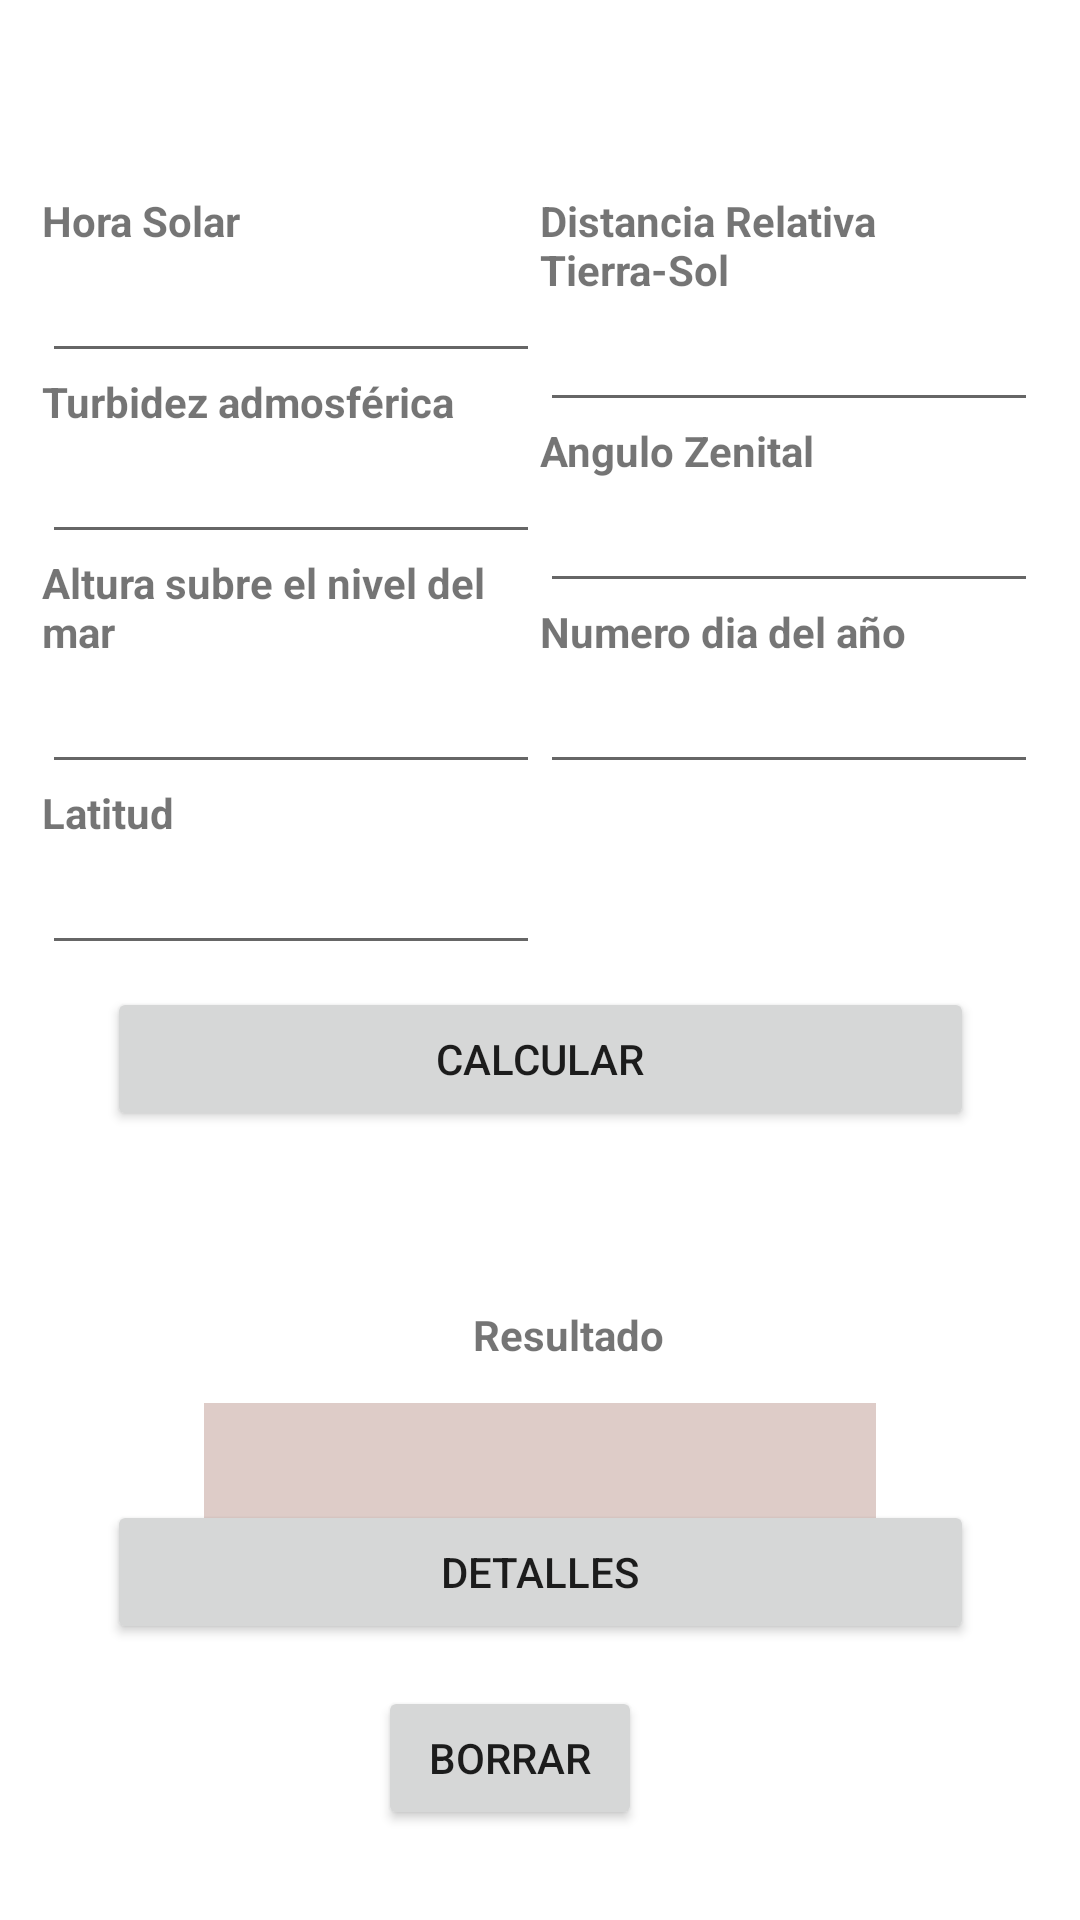

This screen was rendered from an Android layout file. Write that file and the resources it references.
<!-- AndroidManifest.xml: application theme Theme.Multiplicar -->
<!-- res/layout/activity_main.xml -->
<?xml version="1.0" encoding="utf-8"?>
<androidx.constraintlayout.widget.ConstraintLayout xmlns:android="http://schemas.android.com/apk/res/android"
    xmlns:app="http://schemas.android.com/apk/res-auto"
    xmlns:tools="http://schemas.android.com/tools"
    android:layout_width="match_parent"
    android:layout_height="match_parent"
    tools:context=".MainActivity">

    <Button
        android:id="@+id/bt_detalles"
        android:layout_width="289dp"
        android:layout_height="48dp"
        android:layout_marginTop="260dp"
        android:text="DETALLES"
        app:layout_constraintBottom_toBottomOf="parent"
        app:layout_constraintEnd_toEndOf="parent"
        app:layout_constraintStart_toStartOf="parent"
        app:layout_constraintTop_toTopOf="parent"
        app:layout_constraintVertical_bias="0.723" />

    <Button
        android:id="@+id/bt_multiplicar"
        android:layout_width="289dp"
        android:layout_height="48dp"
        android:layout_marginTop="260dp"
        android:text="CALCULAR"
        app:layout_constraintBottom_toBottomOf="parent"
        app:layout_constraintEnd_toEndOf="parent"
        app:layout_constraintStart_toStartOf="parent"
        app:layout_constraintTop_toTopOf="parent"
        app:layout_constraintVertical_bias="0.208" />

    <TextView
        android:id="@+id/resultado"
        android:layout_width="224dp"
        android:layout_height="44dp"
        android:layout_marginTop="445dp"
        android:background="#DECCC8"
        android:text=""
        android:textColor="#000000"
        android:textSize="14sp"
        app:layout_constraintBottom_toBottomOf="parent"
        app:layout_constraintEnd_toEndOf="parent"
        app:layout_constraintStart_toStartOf="parent"
        app:layout_constraintTop_toTopOf="parent"
        app:layout_constraintVertical_bias="0.15" />

    <Button
        android:id="@+id/bt_borrar"
        android:layout_width="wrap_content"
        android:layout_height="wrap_content"
        android:layout_marginTop="350dp"
        android:text="BORRAR"
        app:layout_constraintBottom_toBottomOf="parent"
        app:layout_constraintEnd_toEndOf="parent"
        app:layout_constraintHorizontal_bias="0.463"
        app:layout_constraintStart_toStartOf="parent"
        app:layout_constraintTop_toTopOf="parent"
        app:layout_constraintVertical_bias="0.876" />

    <TextView
        android:id="@+id/textView"
        android:layout_width="wrap_content"
        android:layout_height="wrap_content"
        android:layout_marginTop="400dp"
        android:layout_marginEnd="-1250dp"
        android:text="Resultado"
        android:textStyle="bold"
        app:layout_constraintBottom_toBottomOf="parent"
        app:layout_constraintEnd_toEndOf="parent"
        app:layout_constraintHorizontal_bias="0.102"
        app:layout_constraintStart_toStartOf="parent"
        app:layout_constraintTop_toTopOf="parent"
        app:layout_constraintVertical_bias="0.16" />

    <LinearLayout
        android:orientation="vertical"
        android:layout_width="match_parent"
        android:layout_height="wrap_content"
        tools:ignore="MissingConstraints">

        <LinearLayout
            android:layout_width="match_parent"
            android:layout_height="wrap_content"
            android:layout_marginTop="64dp"
            android:layout_marginEnd="14dp"
            android:layout_marginStart="14dp"
            android:orientation="horizontal">

            <LinearLayout

                android:layout_width="0dp"
                android:layout_height="wrap_content"
                android:layout_weight="1"
                android:orientation="vertical">

                <TextView
                    android:id="@+id/textView12"
                    android:layout_width="wrap_content"
                    android:layout_height="wrap_content"
                    android:text="Hora Solar"
                    android:textStyle="bold"
                    />

                <EditText
                    android:id="@+id/hora_solar"
                    android:layout_width="match_parent"
                    android:layout_height="wrap_content" />

                <TextView
                    android:layout_width="wrap_content"
                    android:layout_height="wrap_content"
                    android:text="Turbidez admosférica"
                    android:textStyle="bold"/>

                <EditText
                    android:id="@+id/turvidez"
                    android:layout_width="match_parent"
                    android:layout_height="wrap_content" />

                <TextView
                    android:layout_width="wrap_content"
                    android:layout_height="wrap_content"
                    android:textStyle="bold"
                    android:text="Altura subre el nivel del mar" />

                <EditText
                    android:id="@+id/altura"
                    android:layout_width="match_parent"
                    android:layout_height="wrap_content" />

                <TextView
                    android:layout_width="wrap_content"
                    android:layout_height="wrap_content"
                    android:text="Latitud"
                    android:textStyle="bold"/>

                <EditText
                    android:id="@+id/latitut"
                    android:layout_width="match_parent"
                    android:layout_height="wrap_content" />

            </LinearLayout>

            <LinearLayout
                android:layout_width="0dp"
                android:layout_height="wrap_content"
                android:layout_weight="1"
                android:orientation="vertical">

                <TextView
                    android:layout_width="wrap_content"
                    android:layout_height="wrap_content"
                    android:textStyle="bold"
                    android:text="Distancia Relativa Tierra-Sol" />

                <EditText
                    android:id="@+id/dist_relativa"
                    android:layout_width="match_parent"
                    android:layout_height="wrap_content" />

                <TextView
                    android:layout_width="wrap_content"
                    android:layout_height="wrap_content"
                    android:textStyle="bold"
                    android:text="Angulo Zenital" />

                <EditText
                    android:id="@+id/angulo_zenital"
                    android:layout_width="match_parent"
                    android:layout_height="wrap_content" />
                <TextView
                    android:layout_width="wrap_content"
                    android:layout_height="wrap_content"
                    android:textStyle="bold"
                    android:text="Numero dia del año" />

                <EditText
                    android:id="@+id/num_dia"
                    android:layout_width="match_parent"
                    android:layout_height="wrap_content" />



            </LinearLayout>

        </LinearLayout>

    </LinearLayout>


</androidx.constraintlayout.widget.ConstraintLayout>
<!-- resources referenced by this layout -->
<resources>
  <style name="Theme.Multiplicar" parent="Theme.MaterialComponents.DayNight.DarkActionBar">
          
          <item name="colorPrimary">@color/purple_500</item>
          <item name="colorPrimaryVariant">@color/purple_700</item>
          <item name="colorOnPrimary">@color/white</item>
          
          <item name="colorSecondary">@color/teal_200</item>
          <item name="colorSecondaryVariant">@color/teal_700</item>
          <item name="colorOnSecondary">@color/black</item>
          
          <item name="android:statusBarColor">?attr/colorPrimaryVariant</item>
          
      </style>
  <!-- not gathered from this repository: default colours our renderer supplied (Android Studio template values) -->
  <color name="purple_500">#FF6200EE</color>
  <color name="purple_700">#FF3700B3</color>
  <color name="teal_200">#FF03DAC5</color>
  <color name="teal_700">#FF018786</color>
  <color name="black">#FF000000</color>
  <color name="white">#FFFFFFFF</color>
</resources>
